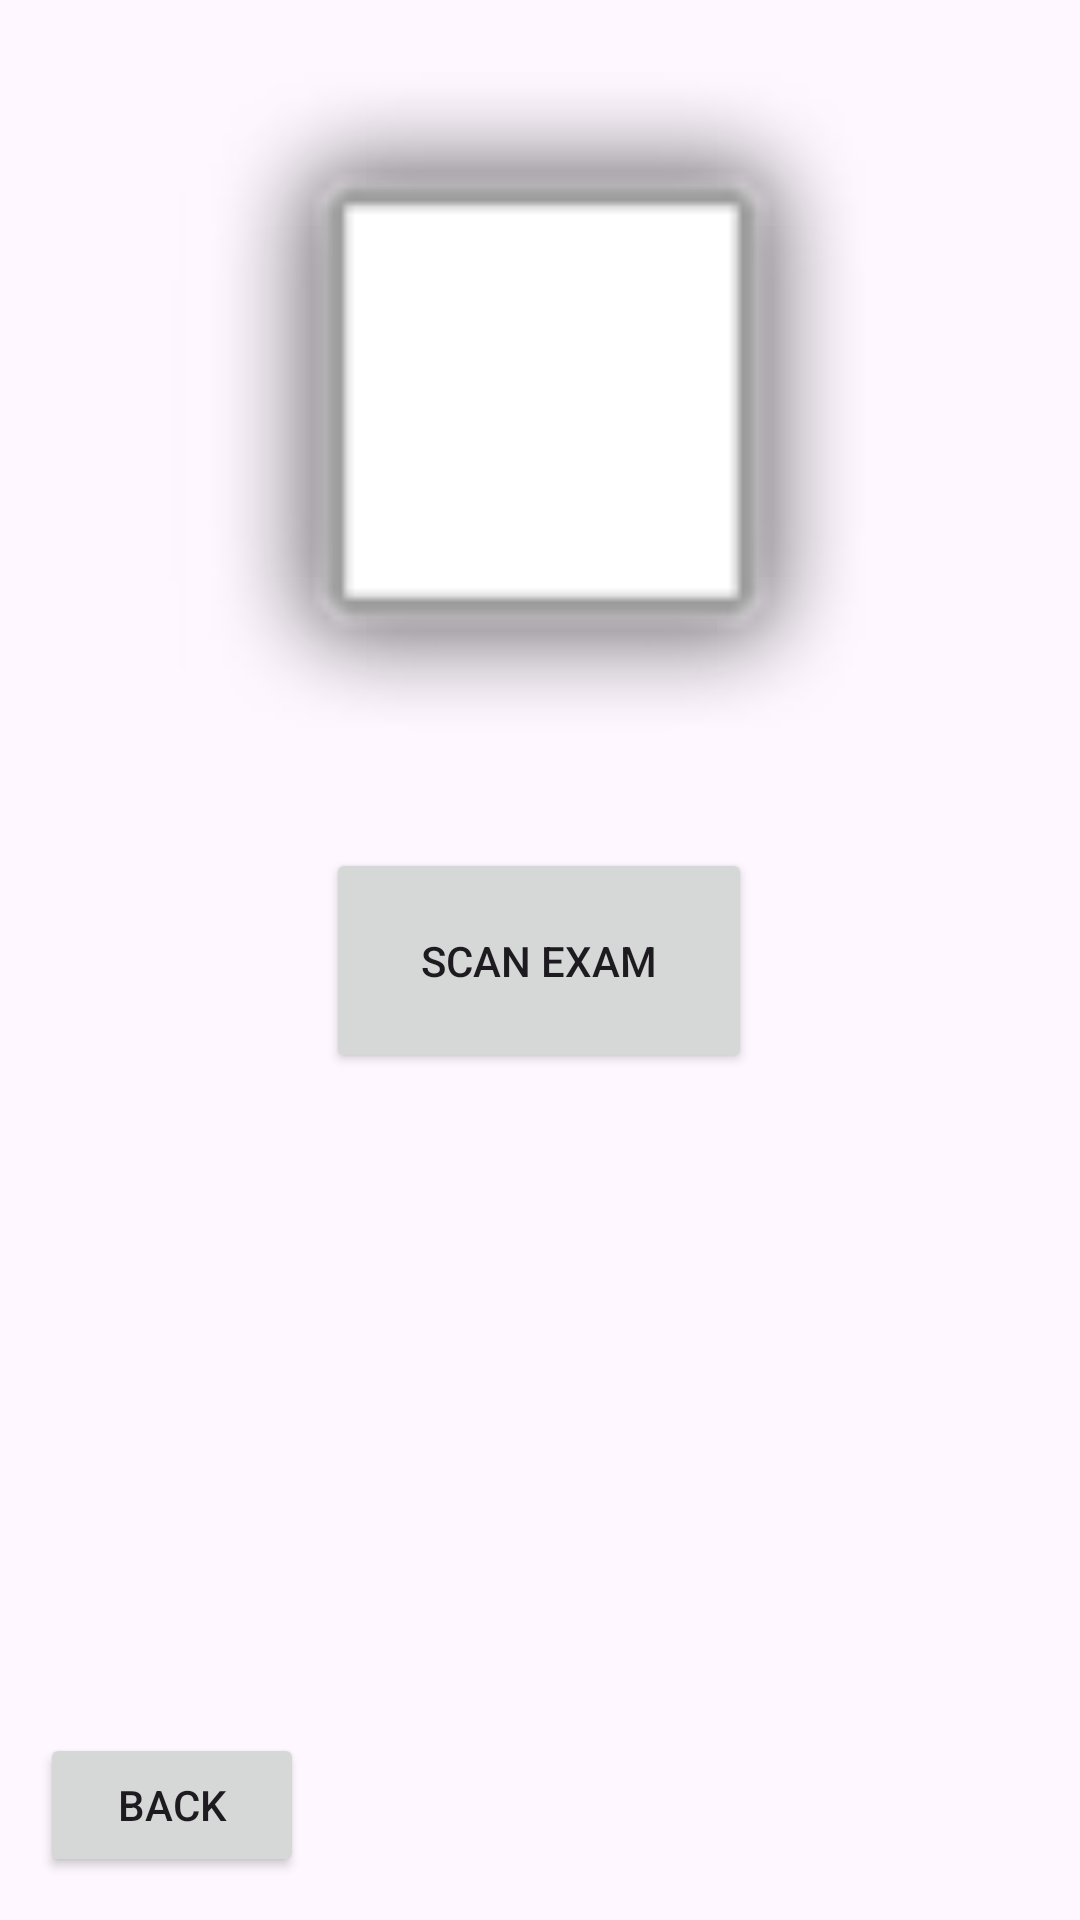

Here is an Android app screen rendered from its layout file. Give the layout XML and the strings, colors and styles it references.
<!-- AndroidManifest.xml: application theme Theme.AnonymousGradingApp -->
<!-- res/layout/activity_main4.xml -->
<?xml version="1.0" encoding="utf-8"?>
<androidx.constraintlayout.widget.ConstraintLayout xmlns:android="http://schemas.android.com/apk/res/android"
    xmlns:app="http://schemas.android.com/apk/res-auto"
    xmlns:tools="http://schemas.android.com/tools"
    android:layout_width="match_parent"
    android:layout_height="match_parent"
    tools:context=".MainActivity4">

    <Button
        android:id="@+id/scan_button"
        android:layout_width="142dp"
        android:layout_height="75dp"
        android:text="Scan Exam"
        app:layout_constraintBottom_toBottomOf="parent"
        app:layout_constraintEnd_toEndOf="parent"
        app:layout_constraintHorizontal_bias="0.498"
        app:layout_constraintStart_toStartOf="parent"
        app:layout_constraintTop_toTopOf="parent" />

    <Button
        android:id="@+id/back_to_master3"
        android:layout_width="wrap_content"
        android:layout_height="wrap_content"
        android:text="Back"
        app:layout_constraintBottom_toBottomOf="parent"
        app:layout_constraintEnd_toEndOf="parent"
        app:layout_constraintHorizontal_bias="0.049"
        app:layout_constraintStart_toStartOf="parent"
        app:layout_constraintTop_toTopOf="parent"
        app:layout_constraintVertical_bias="0.976" />

    <ImageView
        android:id="@+id/imageView"
        android:layout_width="312dp"
        android:layout_height="247dp"
        app:layout_constraintBottom_toBottomOf="parent"
        app:layout_constraintEnd_toEndOf="parent"
        app:layout_constraintHorizontal_bias="0.494"
        app:layout_constraintStart_toStartOf="parent"
        app:layout_constraintTop_toTopOf="parent"
        app:layout_constraintVertical_bias="0.061"
        app:srcCompat="@android:drawable/alert_light_frame" />
</androidx.constraintlayout.widget.ConstraintLayout>
<!-- resources referenced by this layout -->
<resources>
  <style name="Theme.AnonymousGradingApp" parent="Base.Theme.AnonymousGradingApp" />
  <style name="Base.Theme.AnonymousGradingApp" parent="Theme.Material3.DayNight.NoActionBar">
          
          
      </style>
</resources>
